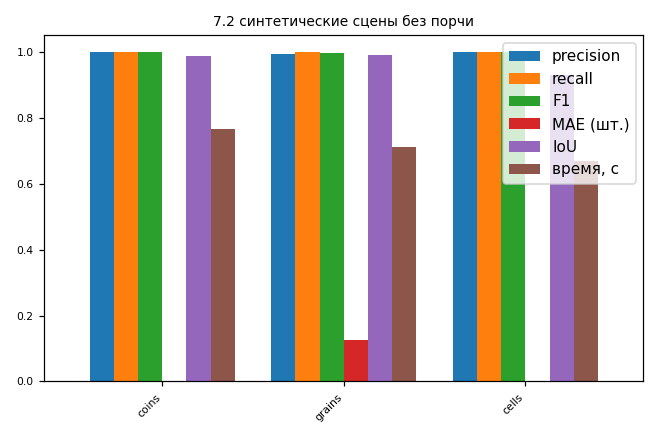

The file beside this chart, header and first rows:
тип, precision, recall, F1, MAE (шт.), IoU, время, с
coins, 1.0, 1.0, 1.0, 0.0, 0.987, 0.767
grains, 0.995, 1.0, 0.998, 0.125, 0.99, 0.712
cells, 1.0, 1.0, 1.0, 0.0, 0.931, 0.668
